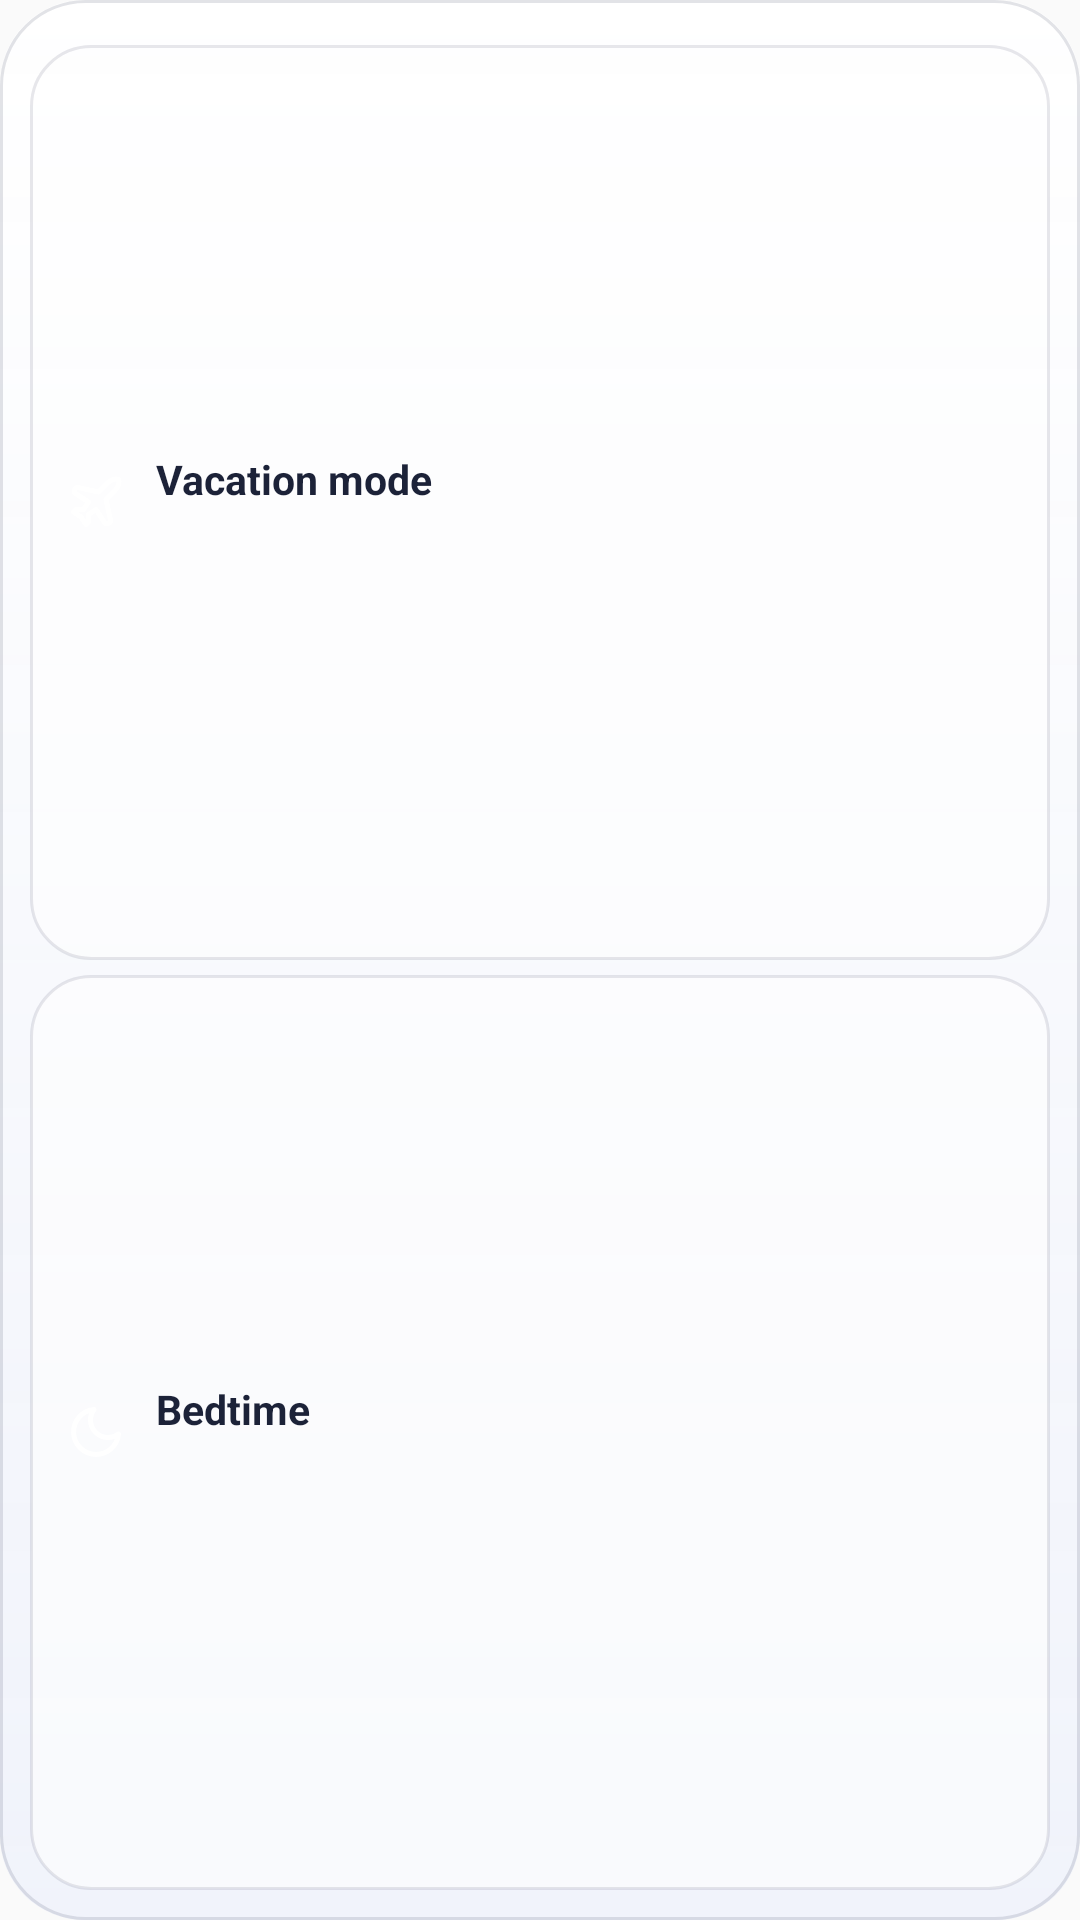

This screen was rendered from an Android layout file. Write that file and the resources it references.
<!-- AndroidManifest.xml: application theme AppTheme -->
<!-- res/layout/widget_away.xml -->
<?xml version="1.0" encoding="utf-8"?>
<LinearLayout xmlns:android="http://schemas.android.com/apk/res/android" android:id="@+id/wl_root" android:layout_width="match_parent" android:layout_height="match_parent" android:background="@drawable/widget_bg" android:orientation="vertical" android:padding="10dp">
    <LinearLayout android:id="@+id/wl_vac" android:layout_width="match_parent" android:layout_height="0dp" android:layout_weight="1" android:layout_marginTop="5dp" android:background="@drawable/wl_tile" android:orientation="horizontal" android:gravity="center_vertical" android:paddingStart="12dp" android:paddingEnd="12dp">
        <ImageView android:id="@+id/wl_vac_i" android:layout_width="20dp" android:layout_height="20dp" android:src="@drawable/wl_plane" />
        <LinearLayout android:layout_width="0dp" android:layout_height="wrap_content" android:layout_weight="1" android:layout_marginStart="10dp" android:orientation="vertical">
            <TextView android:layout_width="wrap_content" android:layout_height="wrap_content" android:text="Vacation mode" android:textColor="@color/w_fg" android:textSize="13.5sp" android:textStyle="bold" />
            <TextView android:id="@+id/wl_vac_s" android:layout_width="wrap_content" android:layout_height="wrap_content" android:maxLines="1" android:ellipsize="end" android:textColor="@color/w_fg_muted" android:textSize="11.5sp" />
        </LinearLayout>
        <TextView android:id="@+id/wl_vac_t" android:layout_width="wrap_content" android:layout_height="wrap_content" android:textColor="@color/w_fg_muted" android:textSize="12sp" android:textStyle="bold" />
    </LinearLayout>
    <LinearLayout android:id="@+id/wl_bed" android:layout_width="match_parent" android:layout_height="0dp" android:layout_weight="1" android:layout_marginTop="5dp" android:background="@drawable/wl_tile" android:orientation="horizontal" android:gravity="center_vertical" android:paddingStart="12dp" android:paddingEnd="12dp">
        <ImageView android:id="@+id/wl_bed_i" android:layout_width="20dp" android:layout_height="20dp" android:src="@drawable/wl_moon" />
        <LinearLayout android:layout_width="0dp" android:layout_height="wrap_content" android:layout_weight="1" android:layout_marginStart="10dp" android:orientation="vertical">
            <TextView android:layout_width="wrap_content" android:layout_height="wrap_content" android:text="Bedtime" android:textColor="@color/w_fg" android:textSize="13.5sp" android:textStyle="bold" />
            <TextView android:id="@+id/wl_bed_s" android:layout_width="wrap_content" android:layout_height="wrap_content" android:maxLines="1" android:ellipsize="end" android:textColor="@color/w_fg_muted" android:textSize="11.5sp" />
        </LinearLayout>
        <TextView android:id="@+id/wl_bed_t" android:layout_width="wrap_content" android:layout_height="wrap_content" android:textColor="@color/w_fg_muted" android:textSize="12sp" android:textStyle="bold" />
    </LinearLayout>
</LinearLayout>
<!-- resources referenced by this layout -->
<resources>
  <color name="w_fg">#FF1C2238</color>
  <color name="w_fg_muted">#FF535C74</color>
  <!-- drawable widget_bg (drawable) -->
  <?xml version="1.0" encoding="utf-8"?>
  <layer-list xmlns:android="http://schemas.android.com/apk/res/android">
      <item>
          <shape android:shape="rectangle">
              <corners android:radius="28dp" />
              <gradient android:angle="270" android:startColor="@color/w_bg_top" android:endColor="@color/w_bg_bottom" />
          </shape>
      </item>
      <item>
          <shape android:shape="rectangle">
              <corners android:radius="28dp" />
              <gradient android:angle="270" android:startColor="@color/w_shine" android:centerColor="#00FFFFFF" android:endColor="#00FFFFFF" android:centerY="0.3" />
              <stroke android:width="1dp" android:color="@color/w_edge" />
          </shape>
      </item>
  </layer-list>
  <!-- drawable wl_moon (drawable) -->
  <?xml version="1.0" encoding="utf-8"?>
  <vector xmlns:android="http://schemas.android.com/apk/res/android" android:width="24dp" android:height="24dp" android:viewportWidth="24" android:viewportHeight="24">
      <path android:pathData="M21,12.8A9,9 0 1 1 11.2,3a7,7 0 0 0 9.8,9.8z" android:strokeColor="#FFFFFFFF" android:strokeWidth="2" android:strokeLineCap="round" android:strokeLineJoin="round" android:fillColor="#00000000" />
  </vector>
  <!-- drawable wl_plane (drawable) -->
  <?xml version="1.0" encoding="utf-8"?>
  <vector xmlns:android="http://schemas.android.com/apk/res/android" android:width="24dp" android:height="24dp" android:viewportWidth="24" android:viewportHeight="24">
      <path android:pathData="M17.8,19.2L16,11l3.5,-3.5C21,6 21.5,4 21,3c-1,-0.5 -3,0 -4.5,1.5L13,8 4.8,6.2c-0.5,-0.1 -0.9,0.1 -1.1,0.5l-0.3,0.5c-0.2,0.5 -0.1,1 0.3,1.3L9,12l-2,3H4l-1,1 3,2 2,3 1,-1v-3l3,-2 3.5,5.3c0.3,0.4 0.8,0.5 1.3,0.3l0.5,-0.2c0.4,-0.3 0.6,-0.7 0.5,-1.2z" android:strokeColor="#FFFFFFFF" android:strokeWidth="2" android:strokeLineCap="round" android:strokeLineJoin="round" android:fillColor="#00000000" />
  </vector>
  <!-- drawable wl_tile (drawable) -->
  <?xml version="1.0" encoding="utf-8"?>
  <selector xmlns:android="http://schemas.android.com/apk/res/android">
      <item android:state_pressed="true"><shape android:shape="rectangle"><corners android:radius="20dp" /><solid android:color="#55FFB547" /></shape></item>
      <item><shape android:shape="rectangle"><corners android:radius="20dp" /><solid android:color="@color/w_pill" /><stroke android:width="1dp" android:color="@color/w_btn_edge" /></shape></item>
  </selector>
  <style name="AppTheme" parent="Theme.AppCompat.Light.DarkActionBar">
          
          <item name="colorPrimary">@color/colorPrimary</item>
          <item name="colorPrimaryDark">@color/colorPrimaryDark</item>
          <item name="colorAccent">@color/colorAccent</item>
      </style>
  <color name="w_bg_top">#E6FFFFFF</color>
  <color name="w_bg_bottom">#D9EEF1FA</color>
  <color name="w_shine">#80FFFFFF</color>
  <color name="w_edge">#1F141C3C</color>
  <color name="w_pill">#99FFFFFF</color>
  <color name="w_btn_edge">#1A141C3C</color>
  <!-- not gathered from this repository: default colours our renderer supplied (Android Studio template values) -->
  <color name="colorPrimary">#FF6200EE</color>
  <color name="colorPrimaryDark">#FF3700B3</color>
  <color name="colorAccent">#FF03DAC5</color>
</resources>
